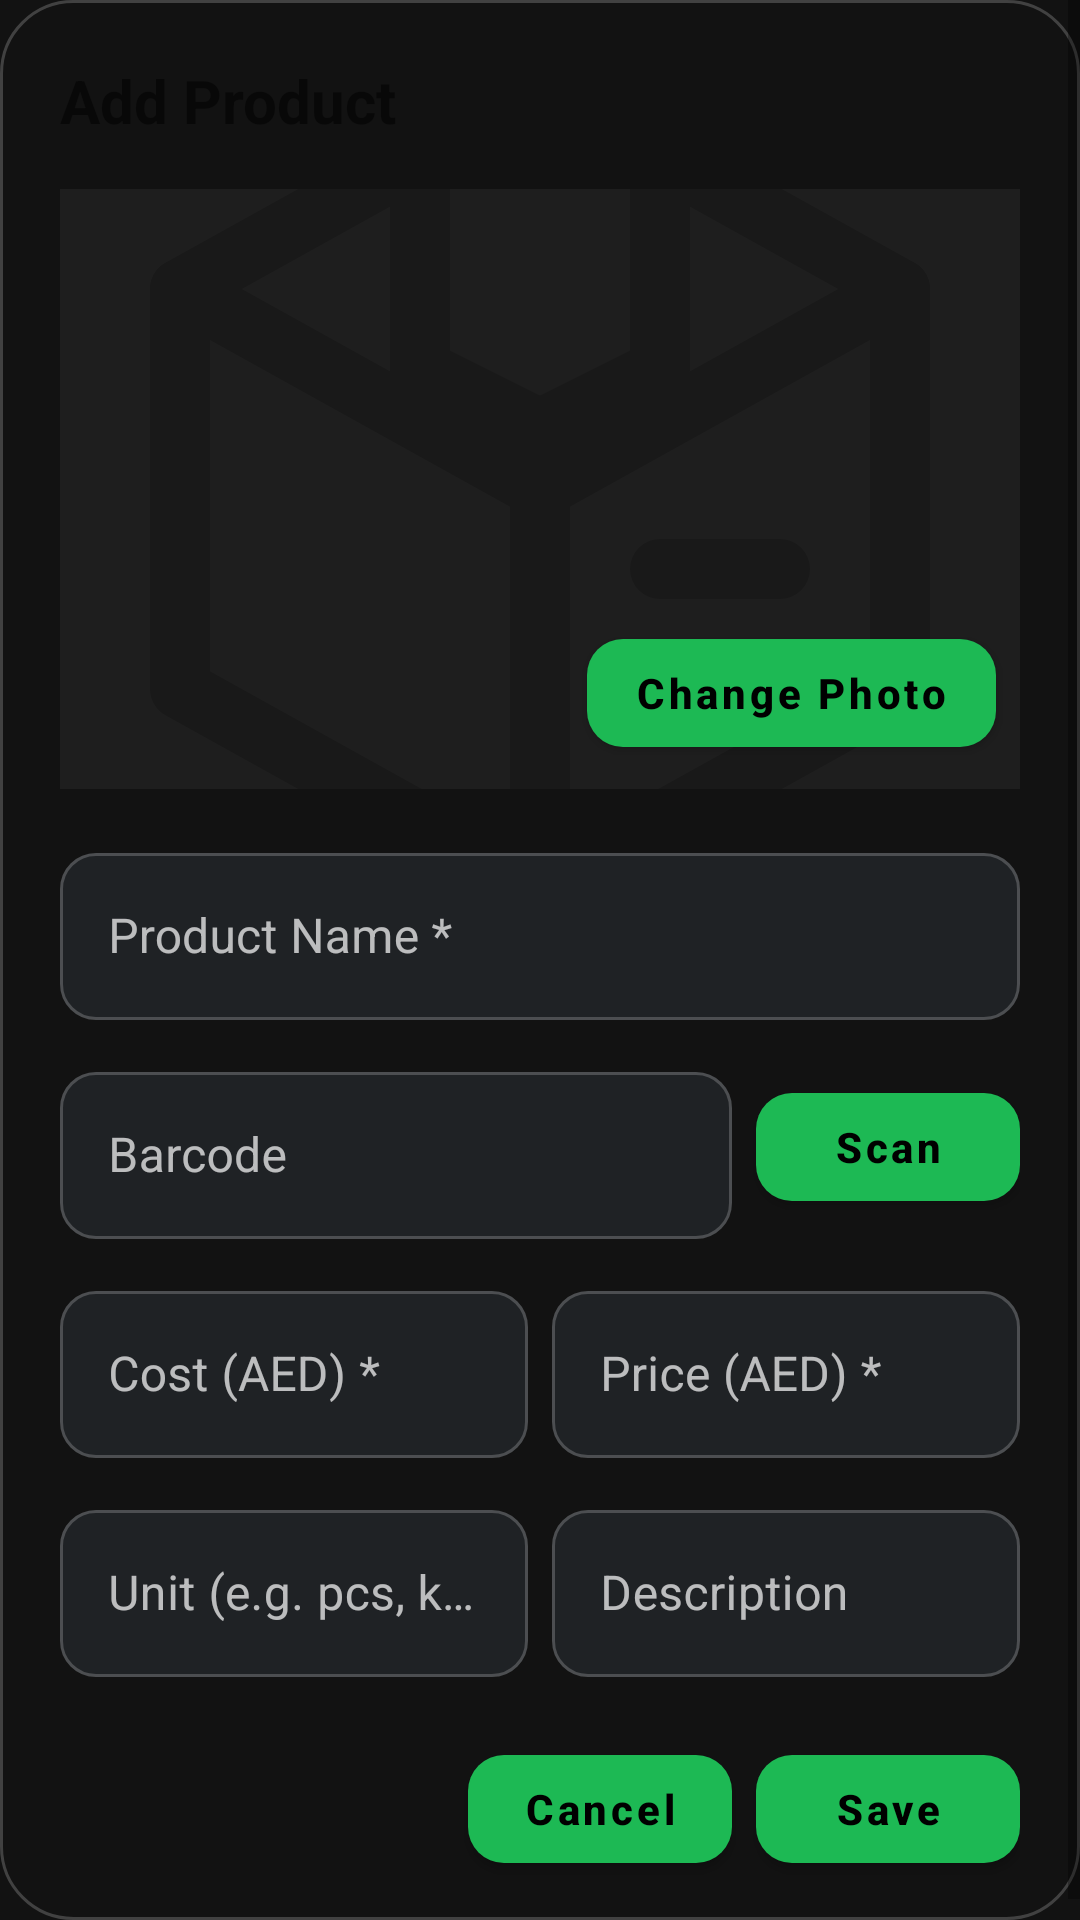

Reconstruct the res/layout file that produces this screen, plus the resources it refers to.
<!-- AndroidManifest.xml: application theme Theme.OpenStock -->
<!-- res/layout/dialog_add_edit_product.xml -->
<?xml version="1.0" encoding="utf-8"?>
<ScrollView xmlns:android="http://schemas.android.com/apk/res/android"
    xmlns:app="http://schemas.android.com/apk/res-auto"
    android:layout_width="match_parent"
    android:layout_height="wrap_content"
    android:background="@drawable/bg_dialog_custom">

    <LinearLayout
        android:layout_width="match_parent"
        android:layout_height="wrap_content"
        android:orientation="vertical"
        android:padding="20dp">

        <TextView
            android:id="@+id/tvTitle"
            android:layout_width="wrap_content"
            android:layout_height="wrap_content"
            android:text="Add Product"
            android:textSize="20sp"
            android:textStyle="bold"
            android:layout_marginBottom="16dp" />

        <FrameLayout
            android:layout_width="match_parent"
            android:layout_height="200dp"
            android:layout_marginBottom="16dp"
            android:background="@color/surface_dark">

            <ImageView
                android:id="@+id/ivProductPhoto"
                android:layout_width="match_parent"
                android:layout_height="match_parent"
                android:scaleType="centerCrop"
                android:src="@drawable/ic_products"
                android:alpha="0.3"
                android:contentDescription="Product Photo" />

            <com.google.android.material.button.MaterialButton
                android:id="@+id/btnChangePhoto"
                android:layout_width="wrap_content"
                android:layout_height="wrap_content"
                android:layout_gravity="bottom|end"
                android:layout_margin="8dp"
                android:text="Change Photo"
                app:icon="@drawable/ic_more_vert" />
        </FrameLayout>

        <com.google.android.material.textfield.TextInputLayout
            android:layout_width="match_parent"
            android:layout_height="wrap_content"
            android:hint="Product Name *">
            <com.google.android.material.textfield.TextInputEditText
                android:id="@+id/etName"
                android:layout_width="match_parent"
                android:layout_height="wrap_content"
                android:inputType="textCapWords" />
        </com.google.android.material.textfield.TextInputLayout>

        <LinearLayout
            android:layout_width="match_parent"
            android:layout_height="wrap_content"
            android:orientation="horizontal"
            android:layout_marginTop="12dp">

            <com.google.android.material.textfield.TextInputLayout
                android:layout_width="0dp"
                android:layout_height="wrap_content"
                android:layout_weight="1"
                android:hint="Barcode"
                android:layout_marginEnd="8dp">
                <com.google.android.material.textfield.TextInputEditText
                    android:id="@+id/etBarcode"
                    android:layout_width="match_parent"
                    android:layout_height="wrap_content"
                    android:inputType="text" />
            </com.google.android.material.textfield.TextInputLayout>

            <com.google.android.material.button.MaterialButton
                android:id="@+id/btnScanBarcode"
                android:layout_width="wrap_content"
                android:layout_height="wrap_content"
                android:layout_gravity="center_vertical"
                android:text="Scan" />
        </LinearLayout>

        <LinearLayout
            android:layout_width="match_parent"
            android:layout_height="wrap_content"
            android:orientation="horizontal"
            android:layout_marginTop="12dp">

            <com.google.android.material.textfield.TextInputLayout
                android:layout_width="0dp"
                android:layout_height="wrap_content"
                android:layout_weight="1"
                android:hint="Cost (AED) *"
                android:layout_marginEnd="8dp">
                <com.google.android.material.textfield.TextInputEditText
                    android:id="@+id/etWholesalePrice"
                    android:layout_width="match_parent"
                    android:layout_height="wrap_content"
                    android:inputType="numberDecimal" />
            </com.google.android.material.textfield.TextInputLayout>

            <com.google.android.material.textfield.TextInputLayout
                android:layout_width="0dp"
                android:layout_height="wrap_content"
                android:layout_weight="1"
                android:hint="Price (AED) *">
                <com.google.android.material.textfield.TextInputEditText
                    android:id="@+id/etRetailPrice"
                    android:layout_width="match_parent"
                    android:layout_height="wrap_content"
                    android:inputType="numberDecimal" />
            </com.google.android.material.textfield.TextInputLayout>
        </LinearLayout>

        <LinearLayout
            android:layout_width="match_parent"
            android:layout_height="wrap_content"
            android:orientation="horizontal"
            android:layout_marginTop="12dp">

            <com.google.android.material.textfield.TextInputLayout
                android:layout_width="0dp"
                android:layout_height="wrap_content"
                android:layout_weight="1"
                android:hint="Unit (e.g. pcs, kg, box)"
                android:layout_marginEnd="8dp">
                <com.google.android.material.textfield.TextInputEditText
                    android:id="@+id/etUnit"
                    android:layout_width="match_parent"
                    android:layout_height="wrap_content"
                    android:inputType="text" />
            </com.google.android.material.textfield.TextInputLayout>

            <com.google.android.material.textfield.TextInputLayout
                android:layout_width="0dp"
                android:layout_height="wrap_content"
                android:layout_weight="1"
                android:hint="Description">
                <com.google.android.material.textfield.TextInputEditText
                    android:id="@+id/etDescription"
                    android:layout_width="match_parent"
                    android:layout_height="wrap_content"
                    android:inputType="text" />
            </com.google.android.material.textfield.TextInputLayout>
        </LinearLayout>

        <LinearLayout
            android:layout_width="match_parent"
            android:layout_height="wrap_content"
            android:orientation="horizontal"
            android:layout_marginTop="20dp"
            android:gravity="end">

            <com.google.android.material.button.MaterialButton
                android:id="@+id/btnCancel"
                android:layout_width="wrap_content"
                android:layout_height="wrap_content"
                android:text="Cancel"
                android:layout_marginEnd="8dp" />

            <com.google.android.material.button.MaterialButton
                android:id="@+id/btnSave"
                android:layout_width="wrap_content"
                android:layout_height="wrap_content"
                android:text="Save" />
        </LinearLayout>

    </LinearLayout>
</ScrollView>
<!-- resources referenced by this layout -->
<resources>
  <color name="surface_dark">#1E1E1E</color>
  <!-- drawable bg_dialog_custom (drawable) -->
  <?xml version="1.0" encoding="utf-8"?>
  <shape xmlns:android="http://schemas.android.com/apk/res/android">
      <solid android:color="@color/background_dark" />
      <corners android:radius="24dp" />
      <stroke android:width="1dp" android:color="@color/glass_stroke" />
  </shape>
  <color name="background_dark">#121212</color>
  <color name="glass_stroke">#33FFFFFF</color>
  <color name="mint_primary">#1DB954</color>
  <color name="mint_dark">#15843C</color>
  <color name="white">#FFFFFFFF</color>
  <color name="black">#FF000000</color>
  <style name="Theme.OpenStock.AlertDialog" parent="ThemeOverlay.MaterialComponents.MaterialAlertDialog">
          <item name="materialAlertDialogTitleTextStyle">@style/Theme.OpenStock.AlertDialog.Title</item>
          <item name="materialAlertDialogBodyTextStyle">@style/Theme.OpenStock.AlertDialog.Body</item>
          <item name="buttonBarPositiveButtonStyle">@style/Widget.OpenStock.Button.Primary.Dialog</item>
          <item name="buttonBarNegativeButtonStyle">@style/Widget.OpenStock.Button.Primary.Dialog</item>
          <item name="buttonBarNeutralButtonStyle">@style/Widget.OpenStock.Button.Primary.Dialog</item>
          <item name="shapeAppearanceOverlay">@style/ShapeAppearance.OpenStock.Dialog</item>
          <item name="colorSurface">@color/background_dark</item>
      </style>
  <style name="Widget.OpenStock.TextInputLayout" parent="Widget.MaterialComponents.TextInputLayout.OutlinedBox">
          <item name="boxBackgroundColor">#1F2225</item>
          <item name="boxCornerRadiusTopStart">12dp</item>
          <item name="boxCornerRadiusTopEnd">12dp</item>
          <item name="boxCornerRadiusBottomStart">12dp</item>
          <item name="boxCornerRadiusBottomEnd">12dp</item>
          <item name="boxStrokeColor">@color/text_input_stroke_color</item>
          <item name="boxStrokeWidth">1dp</item>
          <item name="hintTextColor">@color/mint_primary</item>
          <item name="android:textColorHint">@color/glass_text_secondary</item>
          <item name="boxStrokeWidthFocused">1.5dp</item>
      </style>
  <style name="Widget.OpenStock.Button.Primary" parent="Widget.MaterialComponents.Button">
          <item name="android:layout_width">wrap_content</item>
          <item name="android:layout_height">wrap_content</item>
          <item name="android:textColor">@color/black</item>
          <item name="iconTint">@color/black</item>
          <item name="backgroundTint">@color/mint_primary</item>
          <item name="cornerRadius">12dp</item>
          <item name="android:textStyle">bold</item>
          <item name="android:textAllCaps">false</item>
      </style>
  <style name="Theme.OpenStock.AlertDialog.Title" parent="TextAppearance.MaterialComponents.Headline6">
          <item name="android:textColor">@color/white</item>
          <item name="android:textStyle">bold</item>
      </style>
  <style name="Theme.OpenStock.AlertDialog.Body" parent="TextAppearance.MaterialComponents.Body1">
          <item name="android:textColor">@color/glass_text_secondary</item>
      </style>
  <style name="Widget.OpenStock.Button.Primary.Dialog" parent="Widget.MaterialComponents.Button.TextButton.Dialog">
          <item name="android:layout_width">wrap_content</item>
          <item name="android:layout_height">wrap_content</item>
          <item name="android:textColor">@color/mint_primary</item>
          <item name="android:textStyle">bold</item>
          <item name="android:textAllCaps">false</item>
      </style>
  <style name="ShapeAppearance.OpenStock.Dialog" parent="">
          <item name="cornerFamily">rounded</item>
          <item name="cornerSize">24dp</item>
      </style>
  <color name="glass_text_secondary">#B3FFFFFF</color>
</resources>
